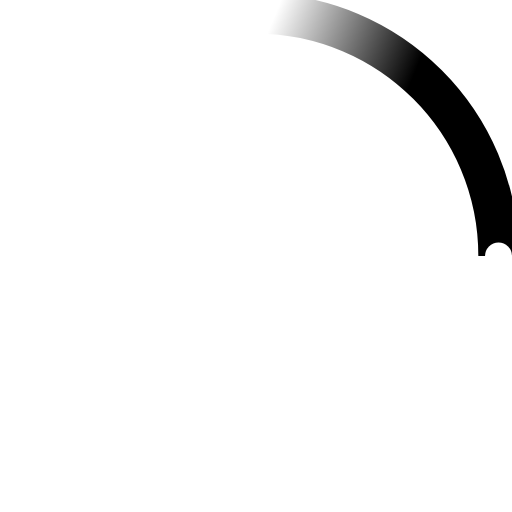
t = 0.00 s
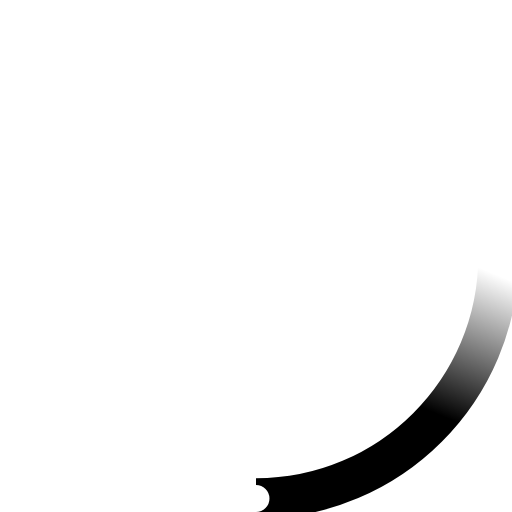
t = 0.23 s
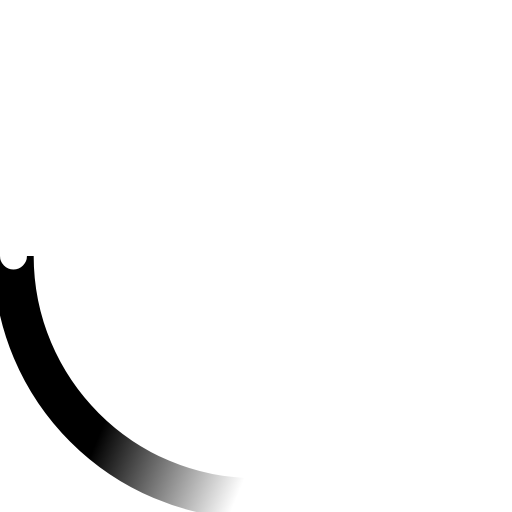
t = 0.45 s
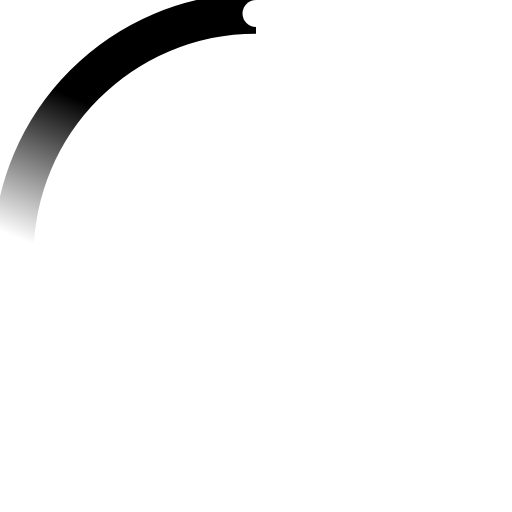
t = 0.68 s

The animated SVG that drew these frames (rendered in a browser with its animation timeline set to each time). Animation: 2 SMIL elements (animateTransform=2); one cycle of 0.90 s, repeats indefinitely.

<!-- By Sam Herbert (@sherb), for everyone. More @ http://goo.gl/7AJzbL -->
<svg width="38" height="38" viewBox="0 0 38 38" xmlns="http://www.w3.org/2000/svg">
    <defs>
        <linearGradient x1="8.042%" y1="0%" x2="65.682%" y2="23.865%" id="a">
            <stop stop-color="#000" stop-opacity="0" offset="0%"/>
            <stop stop-color="#000" stop-opacity=".631" offset="63.146%"/>
            <stop stop-color="#000" offset="100%"/>
        </linearGradient>
    </defs>
    <g fill="none" fill-rule="evenodd">
        <g transform="translate(1 1)">
            <path d="M36 18c0-9.94-8.06-18-18-18" id="Oval-2" stroke="url(#a)" stroke-width="3">
                <animateTransform
                    attributeName="transform"
                    type="rotate"
                    from="0 18 18"
                    to="360 18 18"
                    dur="0.9s"
                    repeatCount="indefinite" />
            </path>
            <circle fill="#fff" cx="36" cy="18" r="1">
                <animateTransform
                    attributeName="transform"
                    type="rotate"
                    from="0 18 18"
                    to="360 18 18"
                    dur="0.9s"
                    repeatCount="indefinite" />
            </circle>
        </g>
    </g>
</svg>
